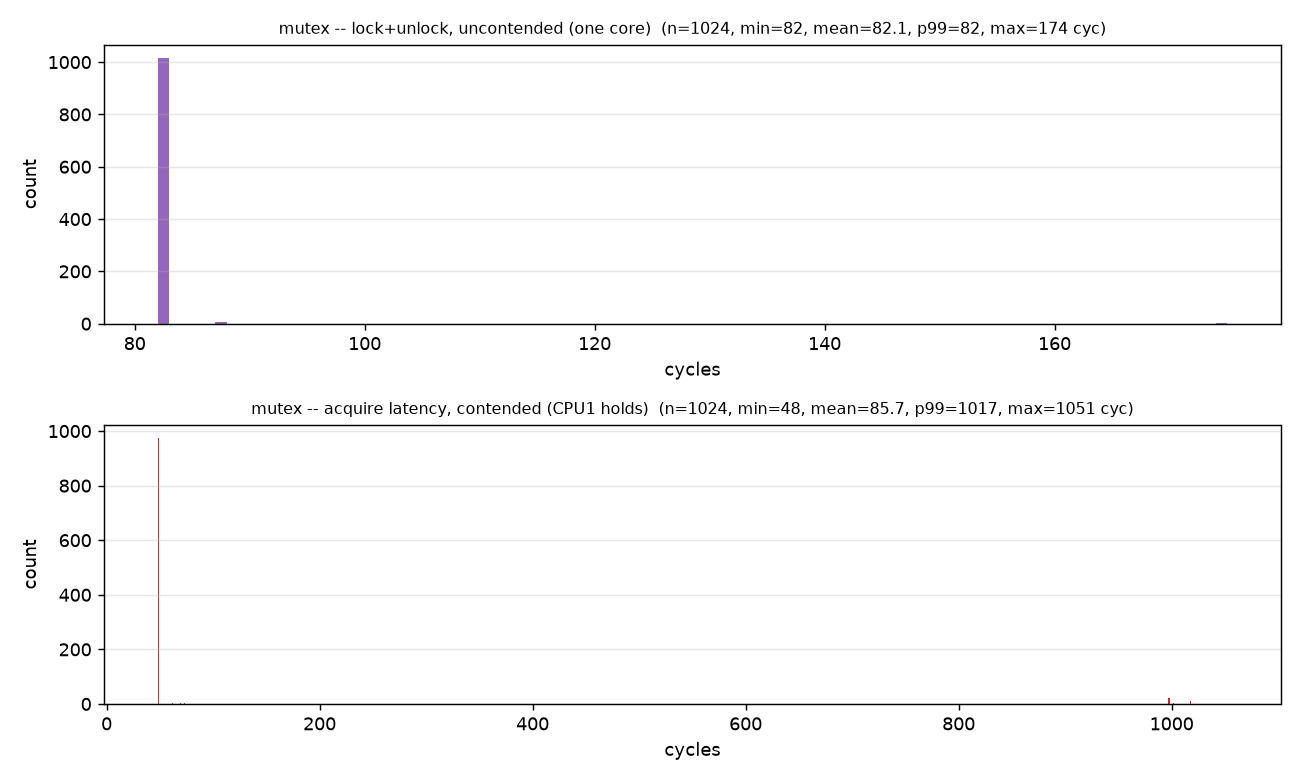

The data file committed next to this chart (first rows):
distribution, count, min, mean, median, p99, max, unit
uncontended, 1024, 82, 82.1, 82.0, 82, 174, cycles
contended, 1024, 48, 85.7, 48.0, 1017, 1051, cycles
